Run: headless pygame with SDL's dummy video driver; simulated clock (each Clock.tick advances the game by its frame time, no real sleeping); random seed 0; keys injected as events and as key.get_pressed() state; no mouse input.
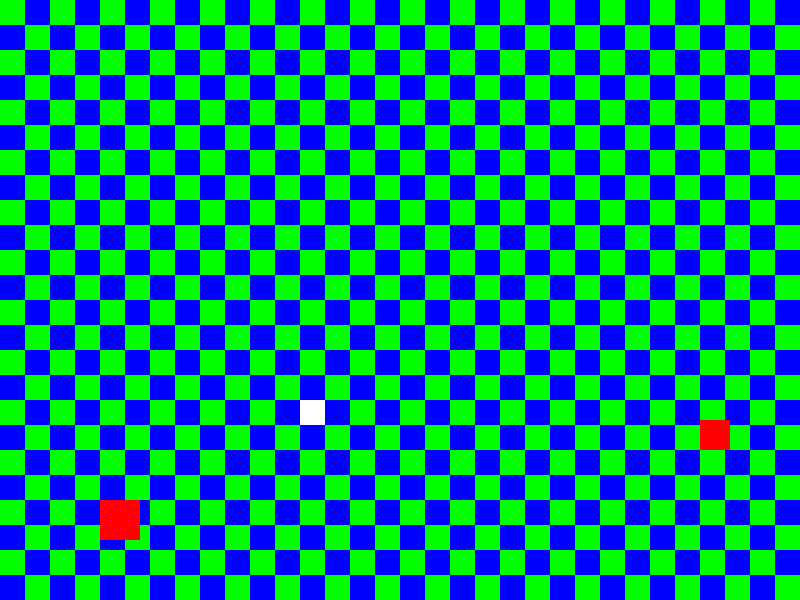
Frame 1 of 4 · flips 1–60 · no input
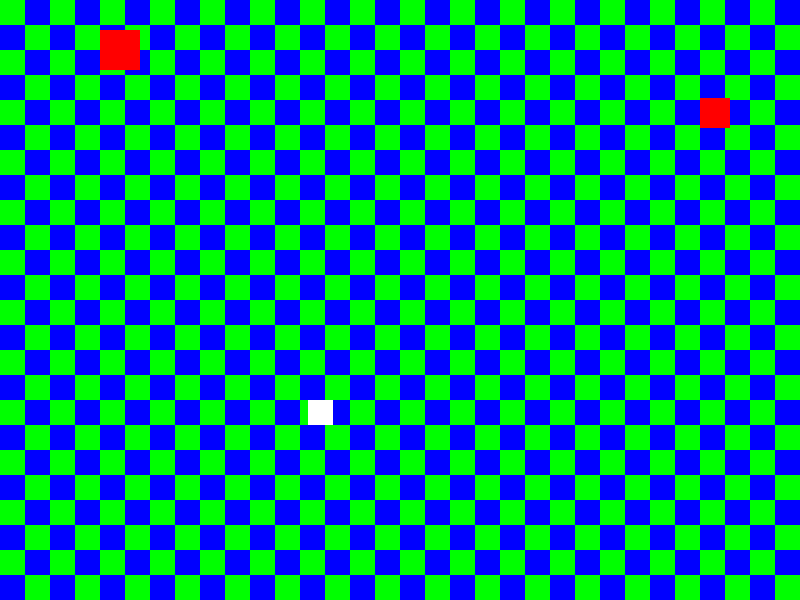
Frame 2 of 4 · flips 61–180 · tapped SPACE, RETURN · held RIGHT (→), D
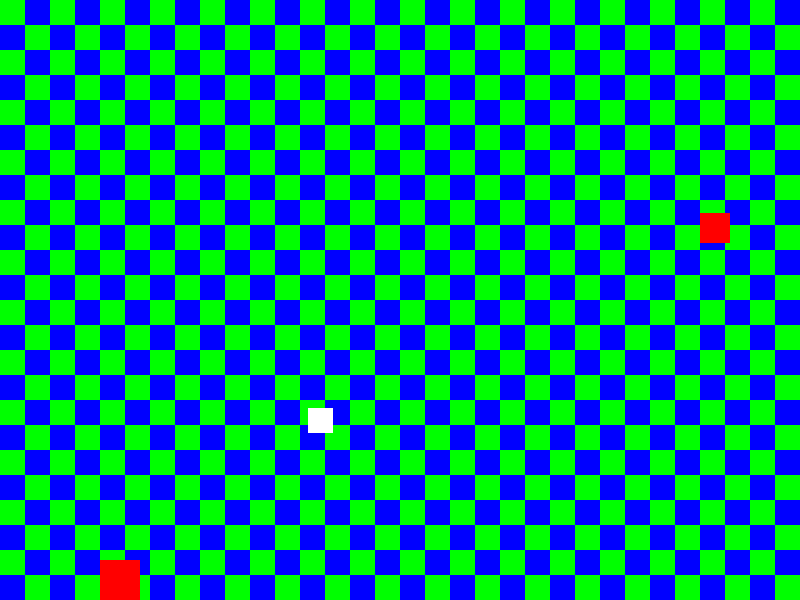
Frame 3 of 4 · flips 181–300 · held DOWN (↓), S
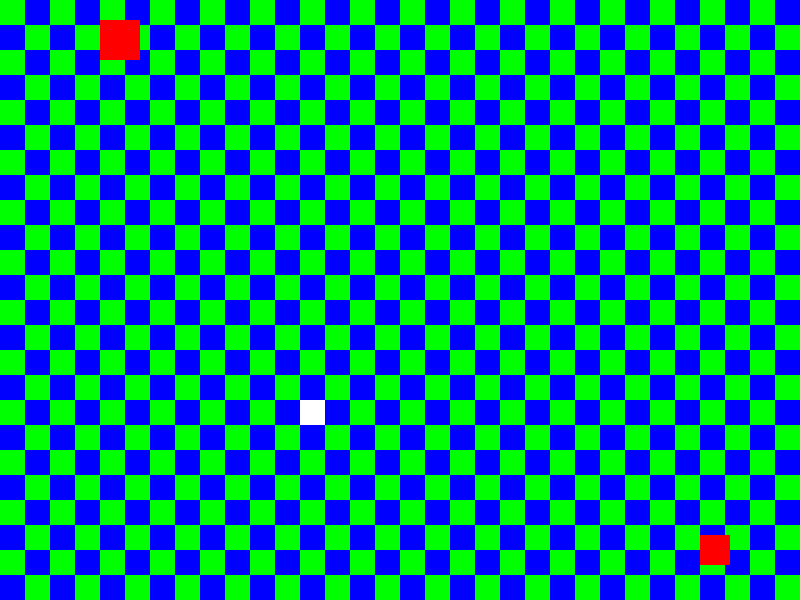
Frame 4 of 4 · flips 301–420 · held LEFT (←), A, UP (↑), W

The pygame program that drew these frames:

from operator import truediv
import pygame
import sys

pygame.init

WIDTH= 800
HEIGHT=600

# Colors

WHITE = (255, 255, 255)
BLACK = (0, 0, 0)
RED = (255, 0, 0)
GREEN = (0,255,0)
BLUE = (0,0,255)







#player
player_pos=[300,400]
player_size=25
player_speed= 8

#enemy 1
enemy1_pos=[100,200]
enemy1_size= 40
speed_1= 5
#enemy 2
enemy2_pos=[700,0]
enemy2_size= 30
speed_2= 7

# Used to manage how fast the screen updates
clock = pygame.time.Clock()

screen= pygame.display.set_mode((WIDTH,HEIGHT))

done= False
death=False

# Function to move the player
def player_move(event, p_pos, p_size, p_speed):

    x = p_pos[0]
    y = p_pos[1]

    if event.key == pygame.K_LEFT:
        x -= p_speed
        if x <0 :
            x=0
    elif event.key == pygame.K_RIGHT:
        x += p_speed 
        if x + p_size > WIDTH:
            x = WIDTH - p_size

    elif event.key == pygame.K_UP:
        y -= p_speed
        if y <0 :
            y=0
    elif event.key == pygame.K_DOWN:
        y += p_speed
        if y + p_size > HEIGHT:
            y = HEIGHT - p_size

    p_pos = [x,y]
    return p_pos



# Function to detect collison
def detect_collision(player_pos, player_size, enemy_pos, enemy_size):
    p_x = player_pos[0]
    p_y = player_pos[1]
    p_size = player_size

    e_x = enemy_pos[0]
    e_y = enemy_pos[1]
    e_size = enemy_size

    #si el player entra per l'esquerra or el player entra per la dreta
    if ( p_x >= e_x and p_x < (e_x + e_size) ) or ( (p_x + p_size)> e_x and (p_x + p_size) < (e_x + e_size) ):
        # si el player esta dins per baix or el player esta dins per dalt
        if ( p_y < (e_y + e_size) and p_y >= e_y ) or ( (p_y + p_size) > e_y and (p_y + p_size) < (e_y + e_size) ):
            return True

    return False

# Function to move enemies vertically
def vertical_enemy_movement(enemy_pos, enemy_size, enemy_speed) :

    if enemy_pos[1] >= 0 and enemy_pos[1]+enemy_size<= HEIGHT:
        enemy_pos[1] += enemy_speed
        return enemy_pos, enemy_size, enemy_speed
        
    else:
        enemy_speed = enemy_speed*-1
        if enemy_pos[1]<0:
            enemy_pos[1]=0
        elif enemy_pos[1]+enemy_size > HEIGHT:
            enemy_pos[1]= HEIGHT- enemy_size
    return enemy_pos, enemy_size, enemy_speed

# Nivel 1 Tablero de cuadros 800x600
def draw_lvl_1():
    
    # Board
    size = [800,600]
    
    wide_div = int(25)
    hight_div = int(25)
    color = 0
    for i in range(0, size[0], wide_div):
        for j in range(0, 600, hight_div):
            if color % 2 == 0:
                pygame.draw.rect(screen, GREEN, [i, j, wide_div, hight_div], 0)
            else:
                pygame.draw.rect(screen, BLUE, [i, j, wide_div, hight_div], 0)
            color += 1
        color += 1


# -------- Main Program Loop -----------
while not done:

    # --- Event Processing
    for event in pygame.event.get():

        if event.type == pygame.QUIT:
            sys.exit()

        # Movimiento player si el jugador clica un boton
        if event.type== pygame.KEYDOWN:
            player_pos = player_move(event, player_pos, player_size, player_speed )
        

    # Logic

    # Movimiento enemy 1
    enemy1_pos, enemy1_size, speed_1 = vertical_enemy_movement(enemy1_pos, enemy1_size, speed_1)

    # Movimiento enemy 2
    enemy2_pos, enemy2_size, speed_2 = vertical_enemy_movement(enemy2_pos,enemy2_size, speed_2)   



    # Detect collision with enmemy 1
    if detect_collision(player_pos, player_size, enemy1_pos, enemy1_size):
        done=True
    #Detect collision with enemy 2
    if detect_collision(player_pos, player_size, enemy2_pos, enemy2_size):
        done=True    

    # --- Drawing
    # Set the screen background
    screen.fill(BLACK)
    
    # Tablero
    draw_lvl_1()

    # Draw the player
    pygame.draw.rect(screen, WHITE, (player_pos[0], player_pos[1], player_size, player_size))

    # Draw the enemy1
    pygame.draw.rect(screen, RED, (enemy1_pos[0], enemy1_pos[1], enemy1_size, enemy1_size))

    # Draw the enemy2
    pygame.draw.rect(screen, RED, (enemy2_pos[0], enemy2_pos[1], enemy2_size, enemy2_size))

    # --- Wrap-up
    # Limit to 60 frames per seconds
    clock.tick(60)
 
    # Go ahead and update the screen with what we've drawn.
    pygame.display.flip()





# Close everything down
pygame.quit()
